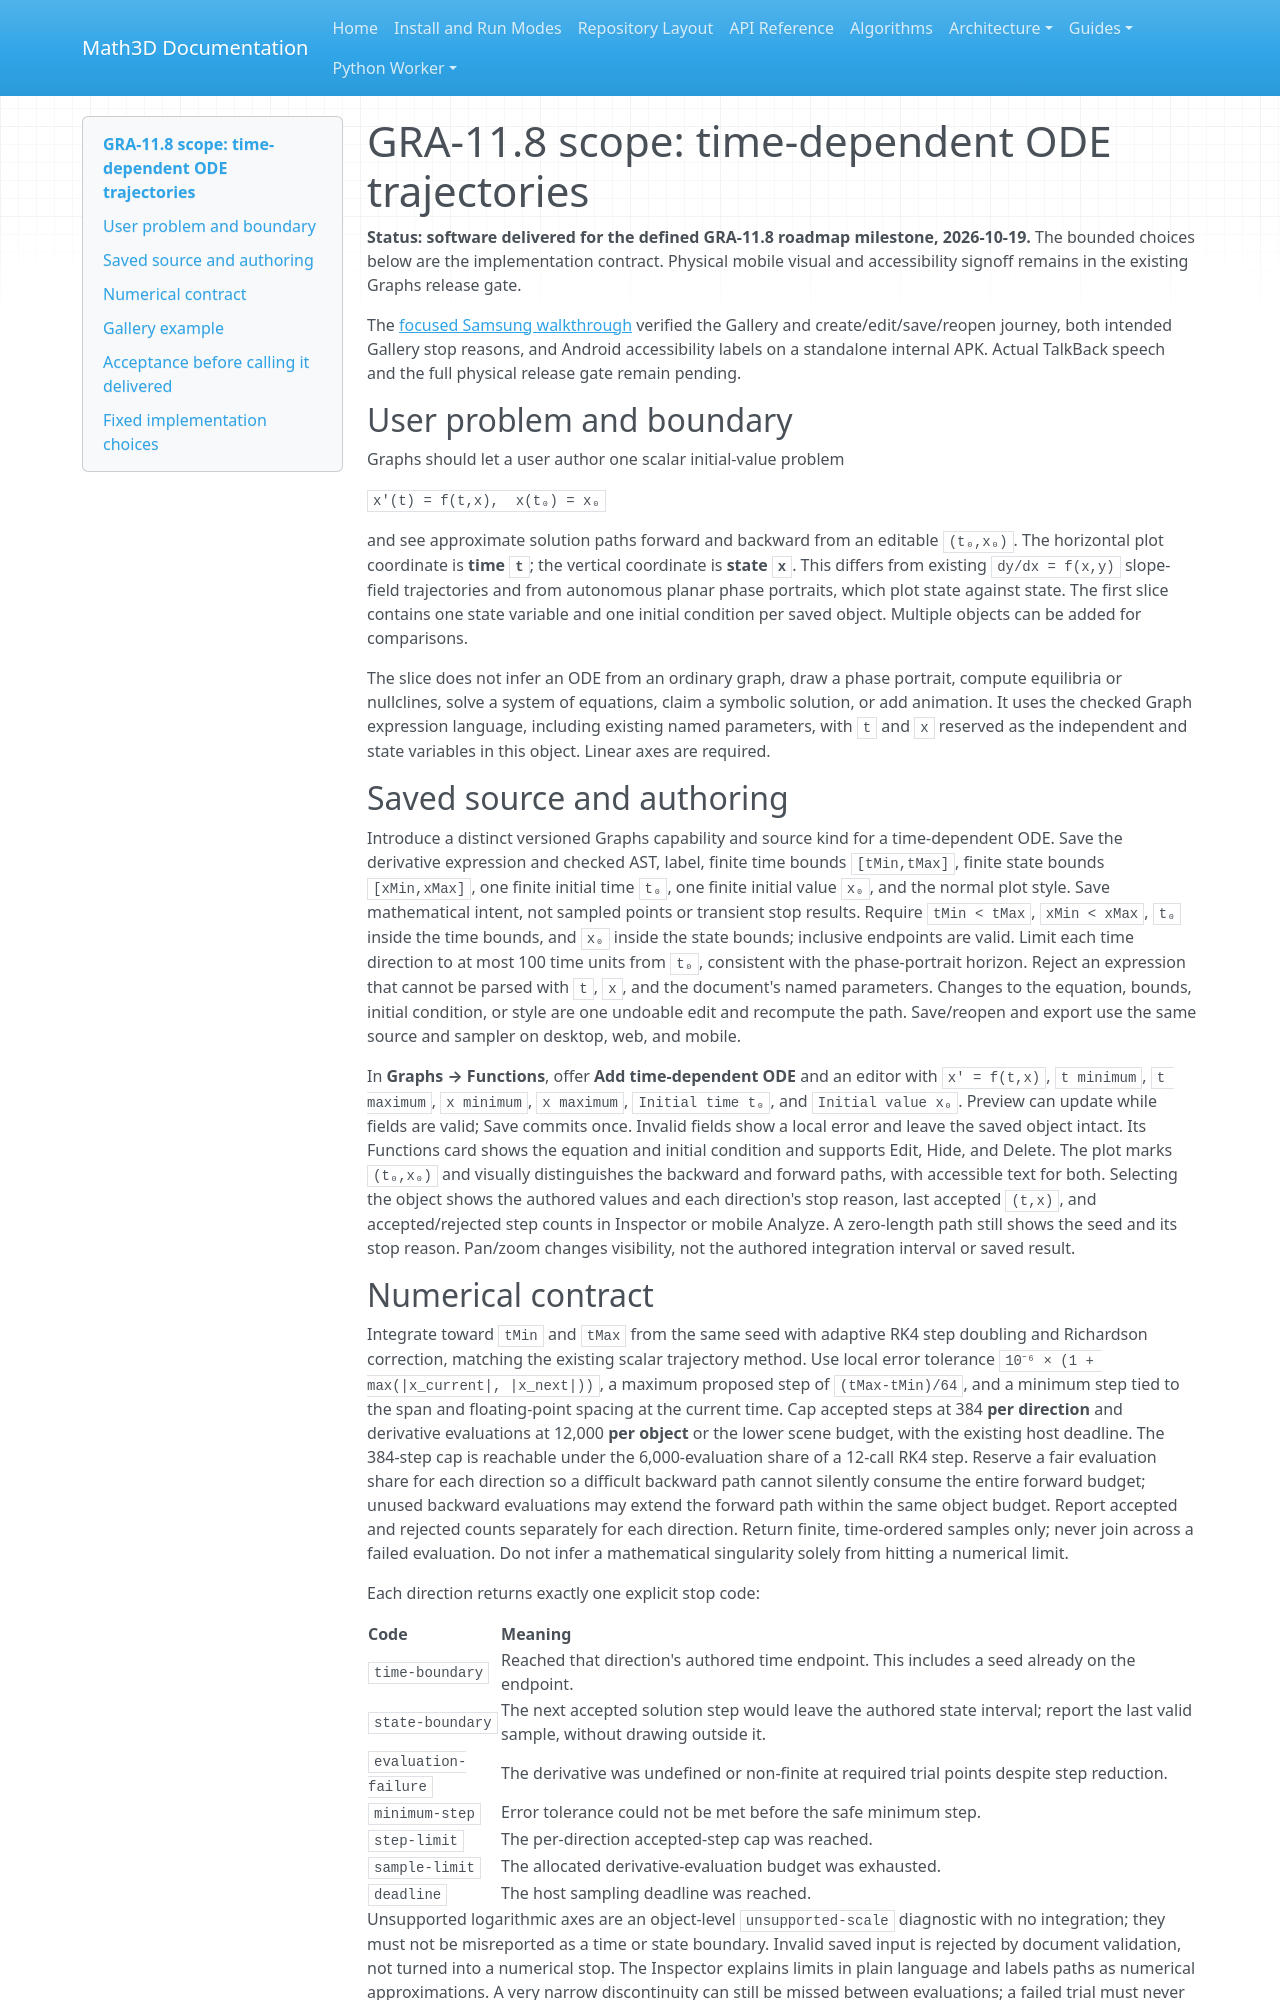

repository: expert10000/Math3D · page: graph2d-gra11-time-dependent-ode-scope/index.html · generator: mkdocs

# GRA-11.8 scope: time-dependent ODE trajectories

**Status: software delivered for the defined GRA-11.8 roadmap milestone, 2026-10-19.** The bounded choices below are the implementation contract. Physical mobile visual and accessibility signoff remains in the existing Graphs release gate.

The [focused Samsung walkthrough](evidence/graph2d-gra11-8-samsung-2026-10-19/README.md) verified the Gallery and create/edit/save/reopen journey, both intended Gallery stop reasons, and Android accessibility labels on a standalone internal APK. Actual TalkBack speech and the full physical release gate remain pending.

## User problem and boundary

Graphs should let a user author one scalar initial-value problem

`x′(t) = f(t,x),  x(t₀) = x₀`

and see approximate solution paths forward and backward from an editable `(t₀,x₀)`. The horizontal plot coordinate is **time `t`**; the vertical coordinate is **state `x`**. This differs from existing `dy/dx = f(x,y)` slope-field trajectories and from autonomous planar phase portraits, which plot state against state. The first slice contains one state variable and one initial condition per saved object. Multiple objects can be added for comparisons.

The slice does not infer an ODE from an ordinary graph, draw a phase portrait, compute equilibria or nullclines, solve a system of equations, claim a symbolic solution, or add animation. It uses the checked Graph expression language, including existing named parameters, with `t` and `x` reserved as the independent and state variables in this object. Linear axes are required.

## Saved source and authoring

Introduce a distinct versioned Graphs capability and source kind for a time-dependent ODE. Save the derivative expression and checked AST, label, finite time bounds `[tMin,tMax]`, finite state bounds `[xMin,xMax]`, one finite initial time `t₀`, one finite initial value `x₀`, and the normal plot style. Save mathematical intent, not sampled points or transient stop results. Require `tMin < tMax`, `xMin < xMax`, `t₀` inside the time bounds, and `x₀` inside the state bounds; inclusive endpoints are valid. Limit each time direction to at most 100 time units from `t₀`, consistent with the phase-portrait horizon. Reject an expression that cannot be parsed with `t`, `x`, and the document's named parameters. Changes to the equation, bounds, initial condition, or style are one undoable edit and recompute the path. Save/reopen and export use the same source and sampler on desktop, web, and mobile.

In **Graphs → Functions**, offer **Add time-dependent ODE** and an editor with `x′ = f(t,x)`, `t minimum`, `t maximum`, `x minimum`, `x maximum`, `Initial time t₀`, and `Initial value x₀`. Preview can update while fields are valid; Save commits once. Invalid fields show a local error and leave the saved object intact. Its Functions card shows the equation and initial condition and supports Edit, Hide, and Delete. The plot marks `(t₀,x₀)` and visually distinguishes the backward and forward paths, with accessible text for both. Selecting the object shows the authored values and each direction's stop reason, last accepted `(t,x)`, and accepted/rejected step counts in Inspector or mobile Analyze. A zero-length path still shows the seed and its stop reason. Pan/zoom changes visibility, not the authored integration interval or saved result.
